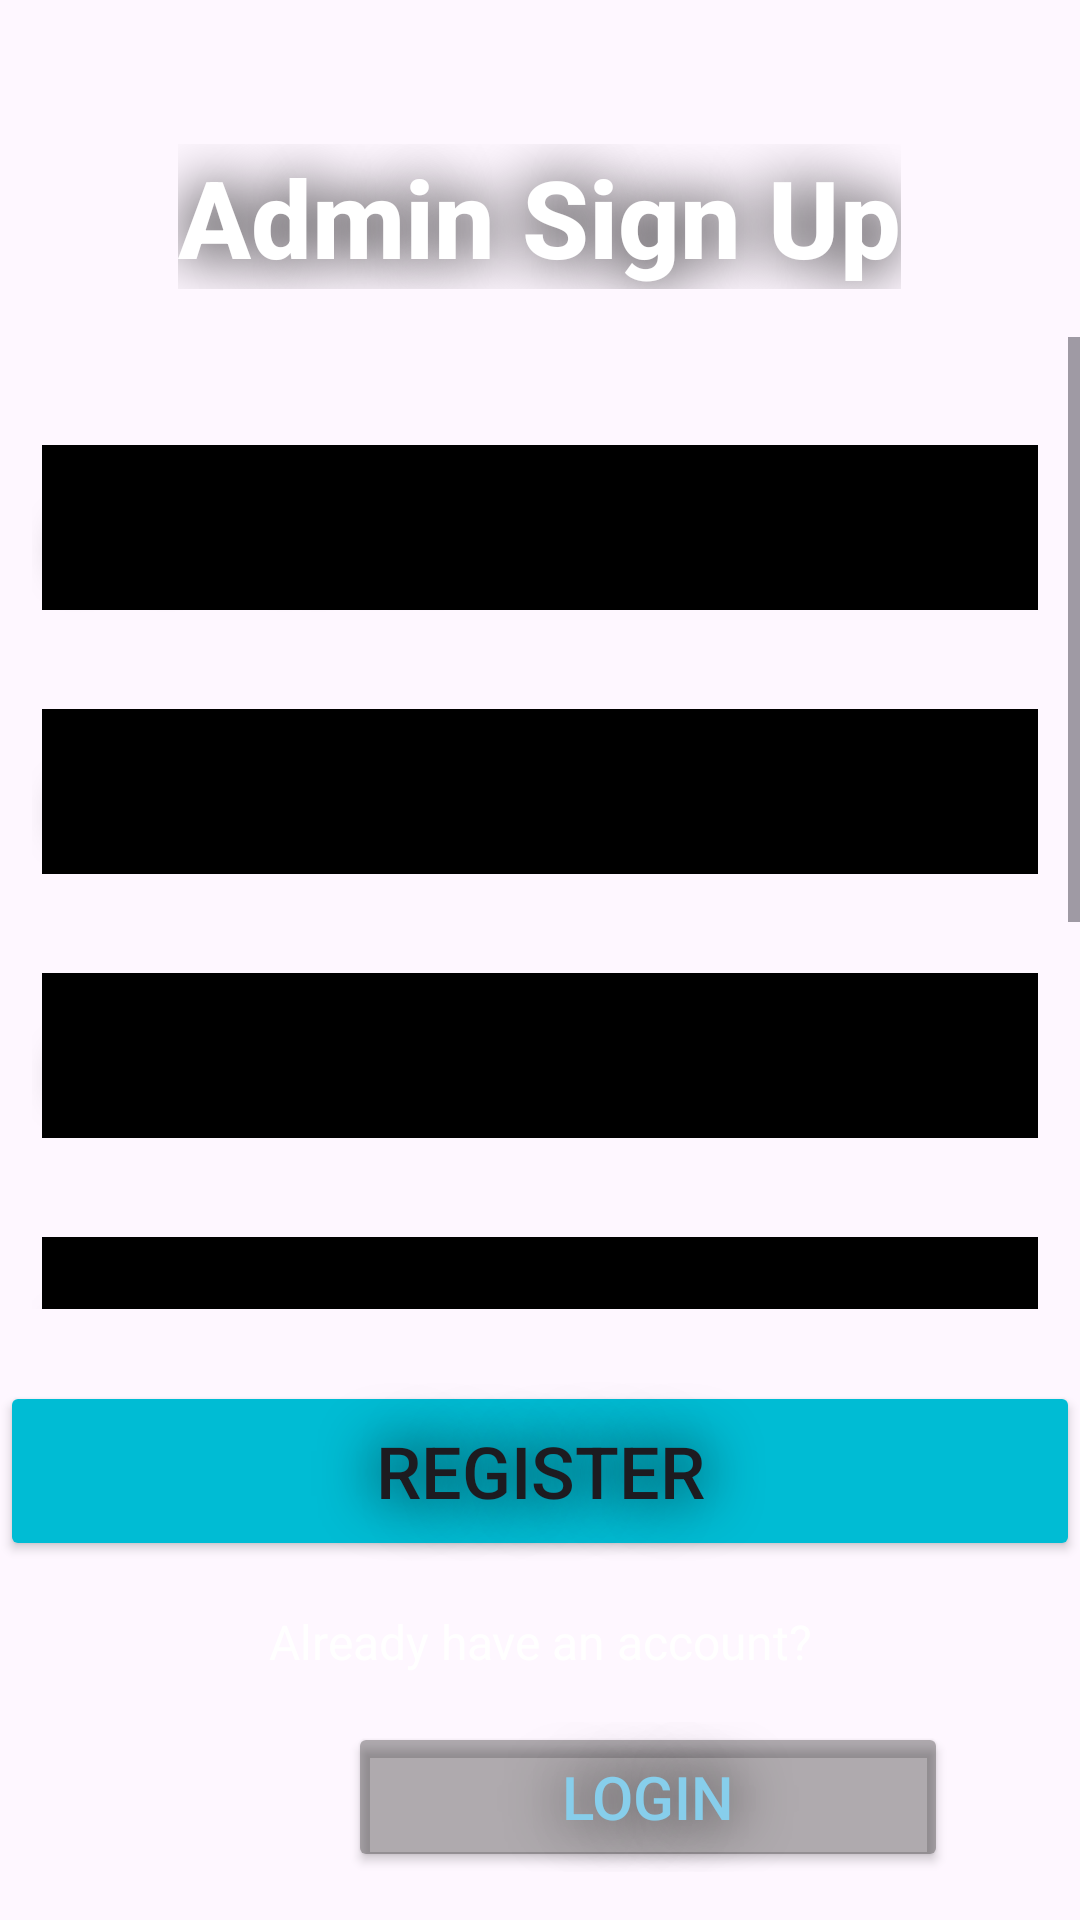

Produce the Android XML layout that renders to this screen, including the resource entries it uses.
<!-- AndroidManifest.xml: application theme Theme.FlightReservationSystem -->
<!-- res/layout/activity_signup_admin.xml -->
<?xml version="1.0" encoding="utf-8"?>
<LinearLayout xmlns:android="http://schemas.android.com/apk/res/android"
    xmlns:app="http://schemas.android.com/apk/res-auto"
    xmlns:tools="http://schemas.android.com/tools"
    android:id="@+id/main"
    android:layout_width="match_parent"
    android:layout_height="match_parent"
    android:background="@drawable/background_2"
    android:backgroundTint="@color/sky_blue"
    android:backgroundTintMode="multiply"
    android:orientation="vertical"
    tools:context=".MainActivity">

    <TextView
        android:id="@+id/textView"
        android:layout_width="wrap_content"
        android:layout_height="wrap_content"
        android:layout_gravity="center"
        android:layout_marginTop="48dp"
        android:fontFamily="sans-serif-medium"
        android:gravity="center"
        android:shadowColor="#000000"
        android:shadowRadius="50"
        android:text="Admin Sign Up"
        android:textColor="@android:color/white"
        android:textSize="36sp"
        android:textStyle="bold" />

    <ScrollView
        android:id="@+id/scrollView2"
        android:layout_width="match_parent"
        android:layout_height="0dp"
        android:layout_marginTop="16dp"
        android:layout_weight="1">

        <LinearLayout
            android:layout_width="match_parent"
            android:layout_height="wrap_content"
            android:layout_margin="10dp"
            android:orientation="vertical">

            <EditText
                android:id="@+id/email_edit_text"
                android:layout_width="match_parent"
                android:layout_height="72dp"
                android:layout_marginTop="16dp"
                android:backgroundTint="@color/black"
                android:backgroundTintMode="src_over"
                android:hint="Email Address"
                android:inputType="textEmailAddress"
                android:shadowColor="#000000"
                android:shadowDx="20"
                android:shadowDy="20"
                android:shadowRadius="30"
                android:textColorHighlight="#000000"
                android:textColorHint="#000000"
                android:textSize="20sp" />

            <EditText
                android:id="@+id/phone_edit_text"
                android:layout_width="match_parent"
                android:layout_height="72dp"
                android:layout_marginTop="16dp"
                android:backgroundTint="@color/black"
                android:backgroundTintMode="src_over"
                android:hint="Phone Number"
                android:inputType="phone"
                android:shadowColor="#000000"
                android:shadowDx="20"
                android:shadowDy="20"
                android:shadowRadius="30"
                android:textColorHighlight="#000000"
                android:textColorHint="#000000"
                android:textSize="20sp" />

            <EditText
                android:id="@+id/first_name_edit_text"
                android:layout_width="match_parent"
                android:layout_height="72dp"
                android:layout_marginTop="16dp"
                android:backgroundTint="@color/black"
                android:backgroundTintMode="src_over"
                android:hint="First Name"
                android:inputType="textPersonName"
                android:shadowColor="#000000"
                android:shadowDx="20"
                android:shadowDy="20"
                android:shadowRadius="30"
                android:textColorHighlight="#000000"
                android:textColorHint="#000000"
                android:textSize="20sp" />

            <EditText
                android:id="@+id/last_name_edit_text"
                android:layout_width="match_parent"
                android:layout_height="72dp"
                android:layout_marginTop="16dp"
                android:backgroundTint="@color/black"
                android:backgroundTintMode="src_over"
                android:hint="Last Name"
                android:inputType="textPersonName"
                android:shadowColor="#000000"
                android:shadowDx="20"
                android:shadowDy="20"
                android:shadowRadius="30"
                android:textColorHighlight="#000000"
                android:textColorHint="#000000"
                android:textSize="20sp" />

            <EditText
                android:id="@+id/password_edit_text"
                android:layout_width="match_parent"
                android:layout_height="72dp"
                android:layout_marginTop="16dp"
                android:backgroundTint="@color/black"
                android:backgroundTintMode="src_over"
                android:hint="Password"
                android:inputType="textPassword"
                android:shadowColor="#000000"
                android:shadowDx="20"
                android:shadowDy="20"
                android:shadowRadius="30"
                android:textColorHighlight="#000000"
                android:textColorHint="#000000"
                android:textSize="20sp" />

            <EditText
                android:id="@+id/confirm_password_edit_text"
                android:layout_width="match_parent"
                android:layout_height="72dp"
                android:layout_marginTop="16dp"
                android:backgroundTint="@color/black"
                android:backgroundTintMode="src_over"
                android:hint="Confirm Password"
                android:inputType="textPassword"
                android:shadowColor="#000000"
                android:shadowDx="20"
                android:shadowDy="20"
                android:shadowRadius="30"
                android:textColorHighlight="#000000"
                android:textColorHint="#000000"
                android:textSize="20sp" />

        </LinearLayout>
    </ScrollView>

    <Button
        android:id="@+id/register_button"
        android:layout_width="match_parent"
        android:layout_height="60dp"
        android:layout_marginTop="24dp"
        android:backgroundTint="#00BCD4"
        android:backgroundTintMode="src_in"
        android:elevation="25dp"
        android:fontFamily="sans-serif-medium"
        android:gravity="center"
        android:shadowColor="#000000"
        android:shadowRadius="50"
        android:text="Register"
        android:textColorLink="@color/semi_transparent_gray"
        android:textSize="24sp" />

    <TextView
        android:id="@+id/signUpPrompt"
        android:layout_width="match_parent"
        android:layout_height="wrap_content"
        android:layout_gravity="center"
        android:gravity="center"
        android:layout_marginTop="16dp"
        android:layout_marginBottom="16dp"
        android:text="Already have an account?"
        android:textColor="@android:color/white"
        android:textSize="16sp"
        android:textStyle="normal" />

    <Button
        android:id="@+id/signup_button"
        android:layout_width="200dp"
        android:layout_height="50dp"
        android:layout_marginStart="116dp"
        android:layout_marginEnd="116dp"
        android:layout_marginBottom="16dp"
        android:backgroundTint="@color/semi_transparent_gray"
        android:backgroundTintMode="src_in"
        android:elevation="25dp"
        android:fontFamily="sans-serif-medium"
        android:shadowColor="#000000"
        android:shadowRadius="50"
        android:text="Login"
        android:textColor="@color/sky_blue"
        android:textSize="20sp" />

</LinearLayout>
<!-- resources referenced by this layout -->
<resources>
  <color name="black">#FF000000</color>
  <color name="semi_transparent_gray">#65353333</color>
  <color name="sky_blue">#87CEEB</color>
  <style name="Theme.FlightReservationSystem" parent="Base.Theme.FlightReservationSystem" />
  <style name="Base.Theme.FlightReservationSystem" parent="Theme.Material3.DayNight.NoActionBar">
          
          
      </style>
</resources>
